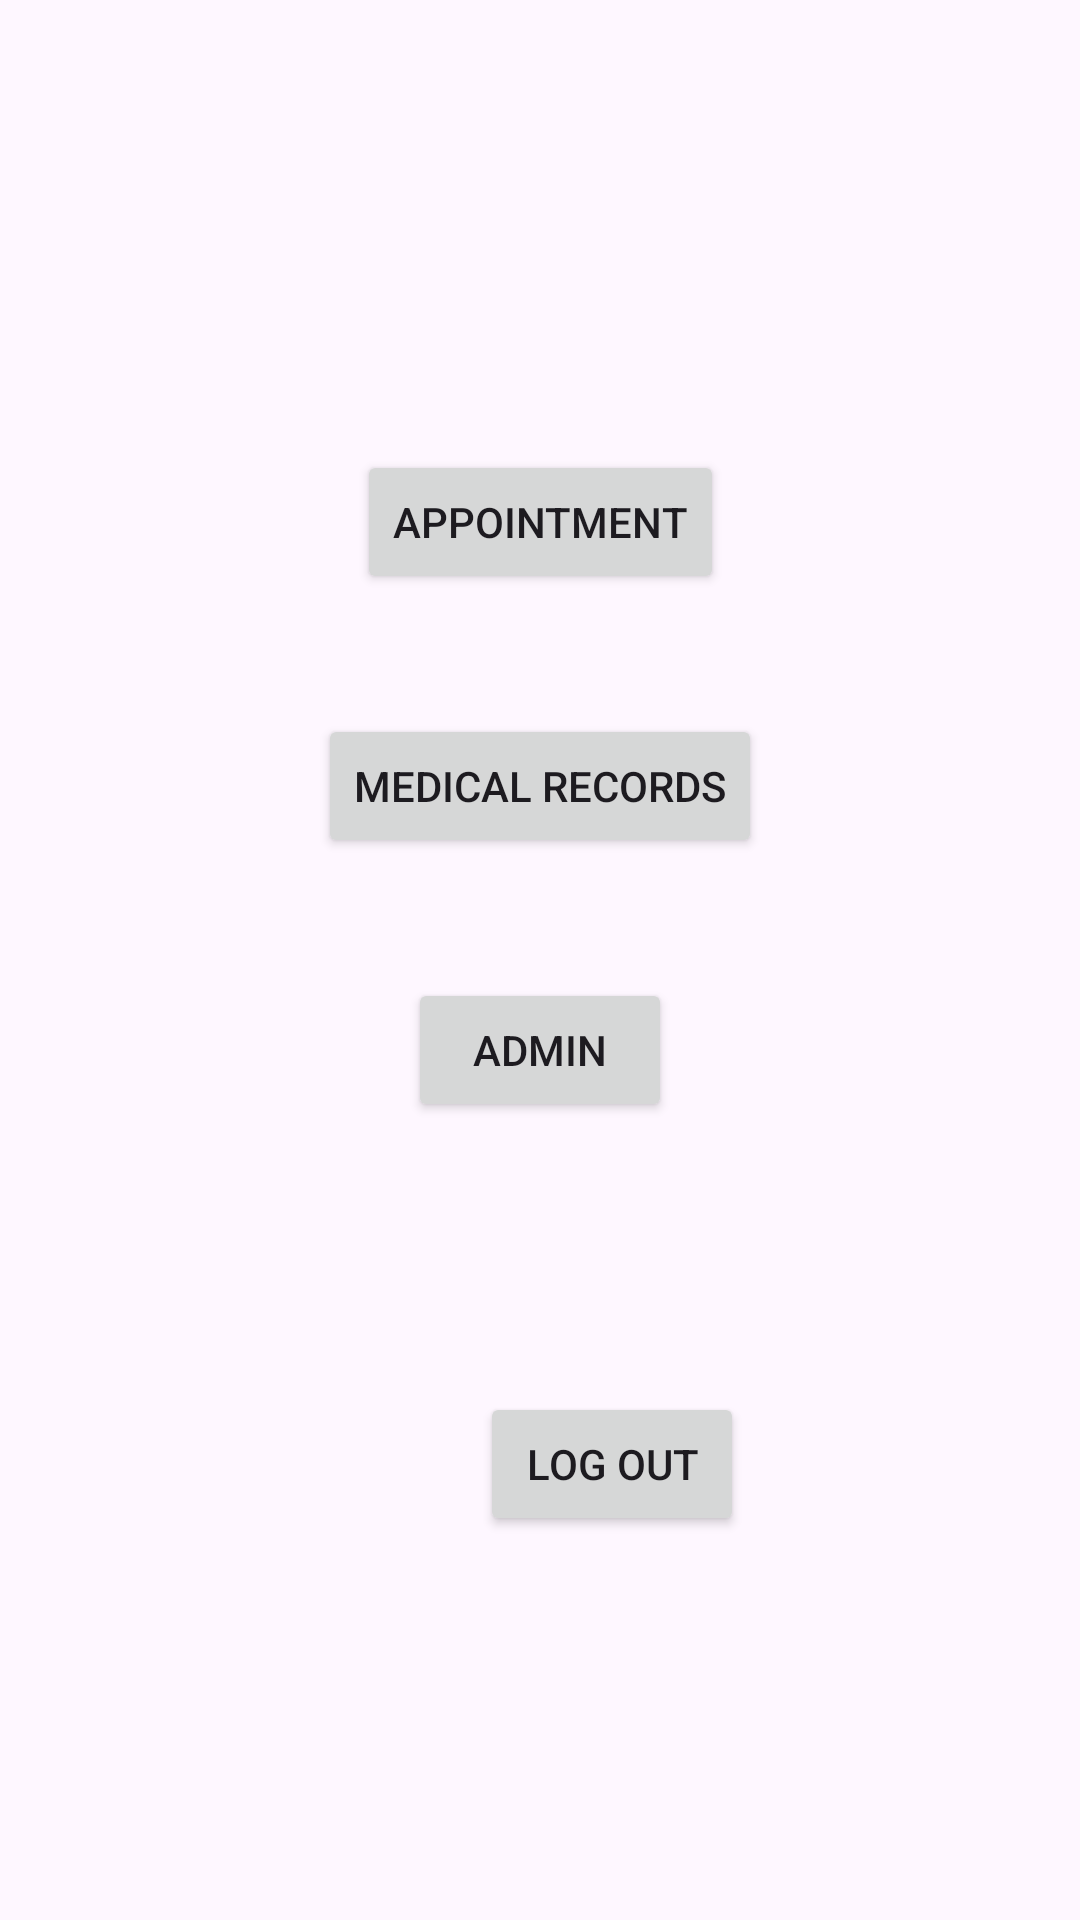

This screen was rendered from an Android layout file. Write that file and the resources it references.
<!-- AndroidManifest.xml: application theme Theme.MHA -->
<!-- res/layout/activity_main_menu.xml -->
<?xml version="1.0" encoding="utf-8"?>
<androidx.constraintlayout.widget.ConstraintLayout xmlns:android="http://schemas.android.com/apk/res/android"
    xmlns:app="http://schemas.android.com/apk/res-auto"
    xmlns:tools="http://schemas.android.com/tools"
    android:id="@+id/RecordsBack"
    android:layout_width="match_parent"
    android:layout_height="match_parent"
    tools:context=".MainMenu">

    <Button
        android:id="@+id/AppointmentBtn"
        android:layout_width="wrap_content"
        android:layout_height="wrap_content"
        android:text="Appointment"
        app:layout_constraintTop_toTopOf="parent"
        app:layout_constraintStart_toStartOf="parent"
        app:layout_constraintEnd_toEndOf="parent"
        android:layout_marginTop="150dp" />

    <Button
        android:id="@+id/RecordsBtn"
        android:layout_width="wrap_content"
        android:layout_height="wrap_content"
        android:text="Medical Records"
        app:layout_constraintTop_toBottomOf="@+id/AppointmentBtn"
        app:layout_constraintStart_toStartOf="parent"
        app:layout_constraintEnd_toEndOf="parent"
        android:layout_marginTop="40dp" />

    <Button
        android:id="@+id/AdminButton"
        android:layout_width="wrap_content"
        android:layout_height="wrap_content"
        android:text="Admin"
        app:layout_constraintTop_toBottomOf="@+id/RecordsBtn"
        app:layout_constraintStart_toStartOf="parent"
        app:layout_constraintEnd_toEndOf="parent"
        android:layout_marginTop="40dp" />

    <Button
        android:id="@+id/LogOutBtn"
        android:layout_width="wrap_content"
        android:layout_height="wrap_content"
        android:layout_marginStart="160dp"
        android:layout_marginBottom="128dp"
        android:text="Log Out"
        app:layout_constraintBottom_toBottomOf="parent"
        app:layout_constraintStart_toStartOf="parent" />

</androidx.constraintlayout.widget.ConstraintLayout>
<!-- resources referenced by this layout -->
<resources>
  <style name="Theme.MHA" parent="Base.Theme.MHA" />
  <style name="Base.Theme.MHA" parent="Theme.Material3.DayNight.NoActionBar">
          
          
      </style>
</resources>
